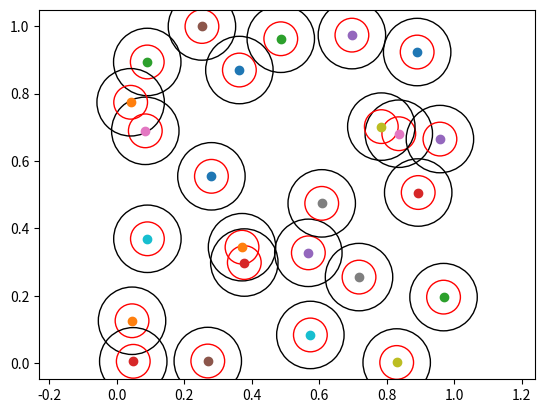

Write the Python code that produced this figure. (Note: this script raises an exception after producing the figure.)
#
#   Jeremy Chizewer
#   COS IW    
#   Sipmeltlation Version 1
#   February 16, 2020
#


import random
from os import sys
import math
import numpy as np
from matplotlib import pyplot as plt
# from matplotlib import patches.Circle as Circle

# count = int(sys.argv[1])
# points = []
# chooses between disk or square

def main():
    # for j in range(4):
        # if j!=3: continue
    # environment parameters
    count = 20000
    shape = 'box'
    pdrop = 1
    numdrops = 5
    pmelt = 0.0002
    pstick1 = 1
    pstick2 = 0.05
    delta = 0.2
    width = 0.05
    fromTop = 1
    hexa = 0
    minStemLen = 5
    # p1count = 1000
    # bounceCount = 1
    stems = [] # phase1(p1count, width, shape)
    # ax = plt.gca()
    # ax.cla() 
    # if shape == 'disk': ax.add_artist(plt.Circle((0,0), radius=1, fill=False))
    # for stem in stems:
    #     ax.plot(stem[-1][0], stem[-1][1], marker='o')
    #     ax.add_artist(plt.Circle((stem[-1][0], stem[-1][1]), radius=delta/2, fill=False))
    #     ax.add_artist(plt.Circle((stem[-1][0], stem[-1][1]), radius=width, fill=False, color='r'))
    #     # plt.plot(circle)
    # plt.axis(xmin=0, xmax=1, ymin=0, ymax=1)
    # plt.axis('equal')
    # fname = 'temp.png'
    # ax.set(xlim=(-1, 1), ylim=(-1, 1))
    # ax.axis('equal')
    # fig = plt.gcf()
    # fig.savefig(fname)
    for i in range(count):
        for j in range(numdrops):
            if random.random() < pdrop: 
                drop = makerandom(shape, 1, 0)
                # bounce(stems, bounceCount, shape, delta, hexa, pstick1, pstick2, width, drop)
                intersect = checkintersect(drop, stems, width)
                if intersect == 1:
                    bounce=makerandom('disk', delta, hexa)
                    if shape == 'disk': drop = [(drop[0]+bounce[0]), (drop[1]+bounce[1])]
                    else: drop = [(drop[0]+bounce[0])%1, (drop[1]+bounce[1])%1]
                    addtostems(drop, stems, width, pstick1)
                elif intersect == 0: 
                    addtostems(drop, stems, width, pstick2)
            shrinkstems(stems, pmelt, fromTop)
        # plotstems(stems)
    # plotstemtops(stems, width, delta)
    print(len(stems))
    fig = plt.gcf()
    ax = plt.gca()
    ax.cla() 
    if shape == 'disk': ax.add_artist(plt.Circle((0,0), radius=1, fill=False))
    for stem in stems:
        if len(stem) < minStemLen: continue
        ax.plot(stem[-1][0], stem[-1][1], marker='o')
        ax.add_artist(plt.Circle((stem[-1][0], stem[-1][1]), radius=delta/2, fill=False))
        ax.add_artist(plt.Circle((stem[-1][0], stem[-1][1]), radius=width, fill=False, color='r'))
        # plt.plot(circle)
    plt.axis(xmin=0, xmax=1, ymin=0, ymax=1)
    plt.axis('equal')
    fname = sys.argv[1] + shape + str(count) + '-' + str(pstick1) + '-' + str(pmelt) + '-' + str(pstick2) + '-' + str(delta) + '-' + str(width) + '-' + str(numdrops) + '-' +  str(minStemLen) + '-' + str(hexa) + '.png'
    ax.set(xlim=(-1, 1), ylim=(-1, 1))
    ax.axis('equal')
    # plt.show()
    fig.savefig(fname)

def phase1(p1count, width, shape):
    stems = []
    for i in range(p1count):
        drop = makerandom(shape, 1, 0)
        intersect = checkintersect(drop, stems, width)
        if intersect == 0:
            stems.append([drop])
    return stems

def bounce(stems, bounceCount, shape, delta, hexa, pstick1, pstick2, width, drop):
    bc = bounceCount
    while(bc > 0):
        intersect = checkintersect(drop, stems, width)
        if intersect == 1:
            bounce=makerandom('disk', delta, hexa)
            if shape == 'disk': drop = [(drop[0]+bounce[0]), (drop[1]+bounce[1])]
            else: drop = [(drop[0]+bounce[0])%1, (drop[1]+bounce[1])%1]
            bc-=1
            if bc == 0: 
                addtostems(drop, stems, width, pstick1)
                return
        elif intersect == 0: 
            addtostems(drop, stems, width, pstick2)
            return
        else: return


def plotstems(stems):
    plt.clf()
    for stem in stems:
        plt.plot([i[0] for i in stem], [i[1] for i in stem], marker='.')
    plt.axis(xmin=0, xmax=1, ymin=0, ymax=1)
    plt.draw()
    plt.pause(0.01)

def plotstemtops(stems, width, delta):
    # fig = plt.gcf()
    ax = plt.gca()
    ax.cla() 
    plt.axis(xmin=0, xmax=1, ymin=0, ymax=1)
    plt.axis('equal')
    for stem in stems:
        for i in stem:
            ax.plot(i[0], i[1], marker='.')
        ax.plot(stem[-1][0], stem[-1][1], marker='.')
        ax.add_artist(plt.Circle((stem[-1][0], stem[-1][1]), radius=delta, fill=False))
        ax.add_artist(plt.Circle((stem[-1][0], stem[-1][1]), radius=width, fill=False, color='r'))
    plt.show()
    # plt.pause(0.01)

def makerandom(shape, radius, hexa):
    if shape != 'disk': 
        return [radius*random.random(), radius*random.random()]
    else:
        R = 0
        t = 0
        if radius != 1:
            R = radius
        else: R = random.random()
        if hexa==1: t = np.random.randint(6)/6
        else: t = random.random()
        return [math.sqrt(R)*math.cos(2*math.pi*t), math.sqrt(R)*math.sin(2*math.pi*t)]


def checkintersect(drop, stems, width):
    for stem in stems:
        dist = math.pow(stem[-1][0]-drop[0],2)+math.pow(stem[-1][1]-drop[1],2)
        if dist < math.pow(width, 2):
            return 1
        elif dist < math.pow(3*width, 2):
            return -1
        for i in stem[:-1]:
            dist = math.pow(i[0]-drop[0],2)+math.pow(i[1]-drop[1],2)
            if dist < math.pow(3*width, 2):
                return -1
    return 0

def addtostems(drop, stems, width, pstick):
    for stem in stems:
        dist = math.pow(stem[-1][0]-drop[0],2)+math.pow(stem[-1][1]-drop[1],2)
        if dist < math.pow(width, 2):
            if random.random() < pstick: 
                stem.append(drop)
                return 
        if dist < math.pow(3*width, 2):
            return
    if random.random() < pstick: stems.append([drop])


def shrinkstems(stems, pmelt, fromTop):
    for stem in stems:
        if random.random() < pmelt:
            if fromTop == 1: del stem[-1]
            else: del stem[0]
            if len(stem) == 0:
                stems.remove(stem)

# def analyzestems(stems, width, delta):
#     checker = [stems[0]]

main()
